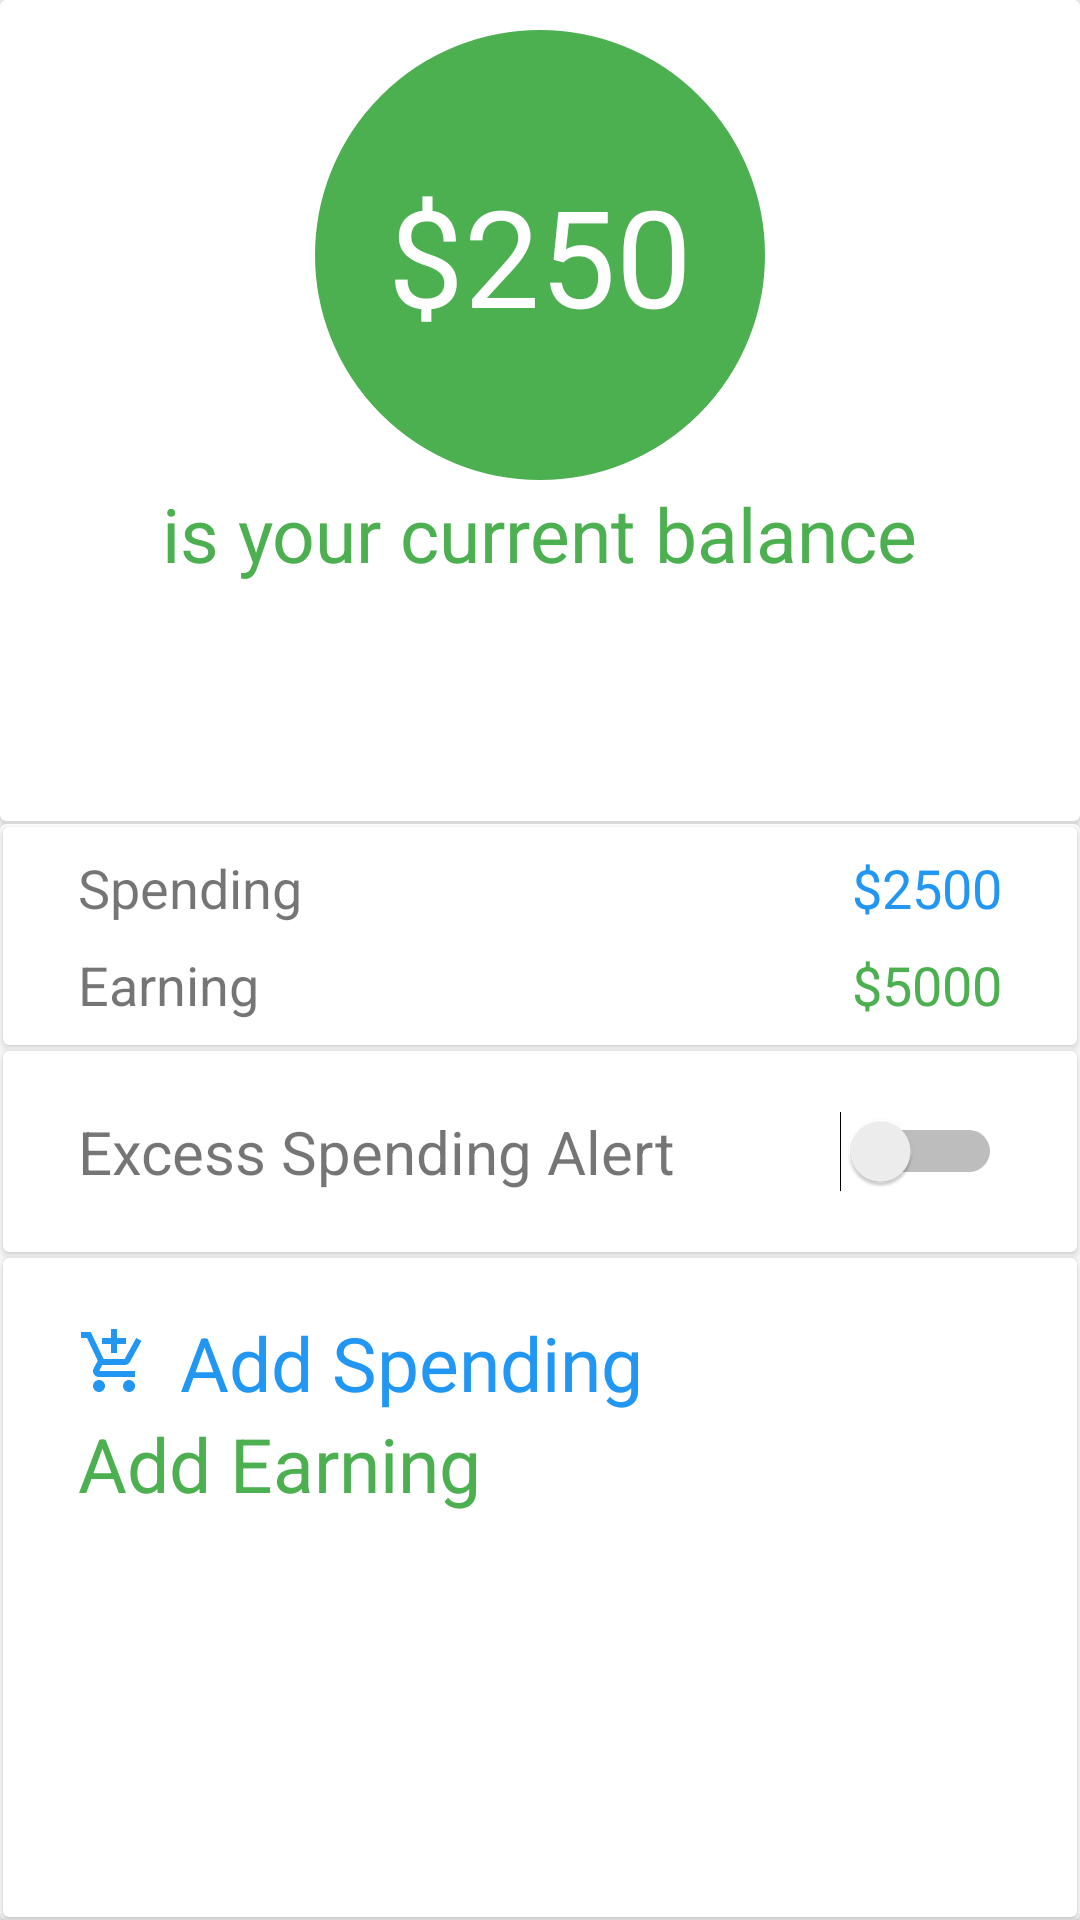

Produce the Android XML layout that renders to this screen, including the resource entries it uses.
<!-- AndroidManifest.xml: application theme AppTheme -->
<!-- res/layout/layout_home.xml -->
<?xml version="1.0" encoding="utf-8"?>
<LinearLayout xmlns:android="http://schemas.android.com/apk/res/android"
    android:layout_width="match_parent"
    android:layout_height="match_parent"
    android:id="@+id/mainActivityLayout"
    android:layout_margin="15dp"
    android:orientation="vertical">

    <android.support.v7.widget.CardView
        android:layout_width="match_parent"
        android:layout_weight="3"
        android:layout_marginBottom="1dp"
        android:layout_height="0dp">

        <RelativeLayout
            android:layout_width="match_parent"
            android:orientation="vertical"
            android:layout_margin="10dp"
            android:layout_height="match_parent">

            <TextView
                android:layout_width="150dp"
                android:layout_height="150dp"
                android:textColor="#FFF"
                android:gravity="center"
                android:text="$250"
                android:id="@+id/mainBalance"
                android:textSize="45dp"
                android:layout_centerHorizontal="true"
                android:background="@drawable/circle_shape"/>
            <TextView
                android:layout_width="wrap_content"
                android:layout_height="wrap_content"
                android:layout_below="@id/mainBalance"
                android:layout_centerHorizontal="true"
                android:textSize="25sp"
                android:textColor="@color/green"
                android:layout_marginTop="1dp"
                android:text="is your current balance"/>

        </RelativeLayout>

    </android.support.v7.widget.CardView>

    <android.support.v7.widget.CardView
        android:layout_width="match_parent"
        android:layout_weight="4"
        android:layout_height="0dp">

        <LinearLayout
            android:layout_width="match_parent"
            android:layout_height="match_parent"
            android:orientation="vertical">

            <android.support.v7.widget.CardView
                android:layout_width="match_parent"
                android:layout_margin="1dp"
                android:layout_height="wrap_content">
                <RelativeLayout
                    android:layout_width="match_parent"
                    android:layout_marginLeft="25dp"
                    android:layout_marginRight="25dp"
                    android:layout_height="wrap_content">
                    <TextView
                        android:layout_width="wrap_content"
                        android:layout_height="wrap_content"
                        android:text="Spending"
                        android:textSize="18dp"
                        android:id="@+id/sp"
                        android:layout_marginBottom="8dp"
                        android:layout_marginTop="8dp"
                        android:layout_alignParentLeft="true"/>

                    <TextView
                        android:layout_width="wrap_content"
                        android:layout_height="wrap_content"
                        android:text="$2500"
                        android:textSize="18sp"
                        android:textColor="@color/blue"
                        android:id="@+id/spendingBalance"
                        android:layout_marginBottom="8dp"
                        android:layout_marginTop="8dp"
                        android:layout_alignParentRight="true"/>

                    <TextView
                        android:layout_width="wrap_content"
                        android:layout_height="wrap_content"
                        android:text="Earning"
                        android:textSize="18dp"
                        android:layout_below="@id/sp"
                        android:layout_marginBottom="8dp"
                        android:layout_alignParentLeft="true"/>

                    <TextView
                        android:layout_width="wrap_content"
                        android:layout_height="wrap_content"
                        android:text="$5000"
                        android:textColor="@color/green"
                        android:layout_below="@id/spendingBalance"
                        android:textSize="18sp"
                        android:layout_marginBottom="8dp"
                        android:layout_alignParentRight="true"/>

                </RelativeLayout>
            </android.support.v7.widget.CardView>

            <android.support.v7.widget.CardView
                android:layout_width="match_parent"
                android:layout_margin="1dp"
                android:layout_height="wrap_content">
                <RelativeLayout
                    android:layout_width="match_parent"
                    android:layout_height="wrap_content"
                    android:layout_marginLeft="25dp"
                    android:paddingTop="20dp"
                    android:paddingBottom="20dp"
                    android:layout_marginRight="25dp">
                    <TextView
                        android:layout_width="wrap_content"
                        android:layout_height="wrap_content"
                        android:text="Excess Spending Alert"
                        android:layout_alignParentLeft="true"
                        android:textSize="20sp"/>
                    <Switch
                        android:layout_width="wrap_content"
                        android:layout_height="wrap_content"
                        android:layout_alignParentRight="true"/>
                </RelativeLayout>
            </android.support.v7.widget.CardView>

            <android.support.v7.widget.CardView
                android:layout_width="match_parent"
                android:layout_margin="1dp"
                android:layout_height="match_parent">

                <LinearLayout
                    android:layout_width="match_parent"
                    android:layout_marginTop="18dp"
                    android:layout_marginLeft="25dp"
                    android:layout_marginRight="25dp"
                    android:orientation="vertical"
                    android:layout_height="match_parent">
                    <TextView
                        android:layout_width="wrap_content"
                        android:layout_height="wrap_content"
                        android:textSize="25sp"
                        android:drawableLeft="@drawable/ic_add_spending_black_24dp"
                        android:drawablePadding="10dp"
                        android:id="@+id/addSpendingText"
                        android:textColor="@color/blue"
                        android:text="Add Spending"/>

                    <TextView
                        android:layout_width="wrap_content"
                        android:layout_height="wrap_content"
                        android:textSize="25sp"
                        android:id="@+id/addEarningText"
                        android:drawableLeft="@drawable/ic_transection_24dp"
                        android:drawablePadding="10dp"
                        android:textColor="@color/green"
                        android:text="Add Earning"/>

                </LinearLayout>

            </android.support.v7.widget.CardView>

        </LinearLayout>

    </android.support.v7.widget.CardView>

</LinearLayout>
<!-- resources referenced by this layout -->
<resources>
  <color name="blue">#2196F3</color>
  <color name="green">#4CAF50</color>
  <!-- drawable circle_shape (drawable) -->
  <?xml version="1.0" encoding="utf-8"?>
  
  <shape xmlns:android="http://schemas.android.com/apk/res/android">
      <solid
          android:color="#4CAF50" />
  
      <stroke
          android:color="#4CAF50"
          android:width="2dp"/>
      <corners
          android:radius="90dp"/>
  </shape>
  <!-- drawable ic_add_spending_black_24dp (drawable) -->
  <vector xmlns:android="http://schemas.android.com/apk/res/android"
          android:width="24dp"
          android:height="24dp"
          android:viewportWidth="24.0"
          android:viewportHeight="24.0">
      <path
          android:fillColor="#2196F3"
          android:pathData="M11,9h2L13,6h3L16,4h-3L13,1h-2v3L8,4v2h3v3zM7,18c-1.1,0 -1.99,0.9 -1.99,2S5.9,22 7,22s2,-0.9 2,-2 -0.9,-2 -2,-2zM17,18c-1.1,0 -1.99,0.9 -1.99,2s0.89,2 1.99,2 2,-0.9 2,-2 -0.9,-2 -2,-2zM7.17,14.75l0.03,-0.12 0.9,-1.63h7.45c0.75,0 1.41,-0.41 1.75,-1.03l3.86,-7.01L19.42,4h-0.01l-1.1,2 -2.76,5L8.53,11l-0.13,-0.27L6.16,6l-0.95,-2 -0.94,-2L1,2v2h2l3.6,7.59 -1.35,2.45c-0.16,0.28 -0.25,0.61 -0.25,0.96 0,1.1 0.9,2 2,2h12v-2L7.42,15c-0.13,0 -0.25,-0.11 -0.25,-0.25z"/>
  </vector>
  <style name="AppTheme" parent="Theme.AppCompat.Light.NoActionBar">
          
          <item name="colorPrimary">@color/green</item>
          <item name="colorPrimaryDark">@color/green</item>
          <item name="colorAccent">@color/colorPrimaryDark</item>
      </style>
  <color name="colorPrimaryDark">#4CAF50</color>
</resources>
